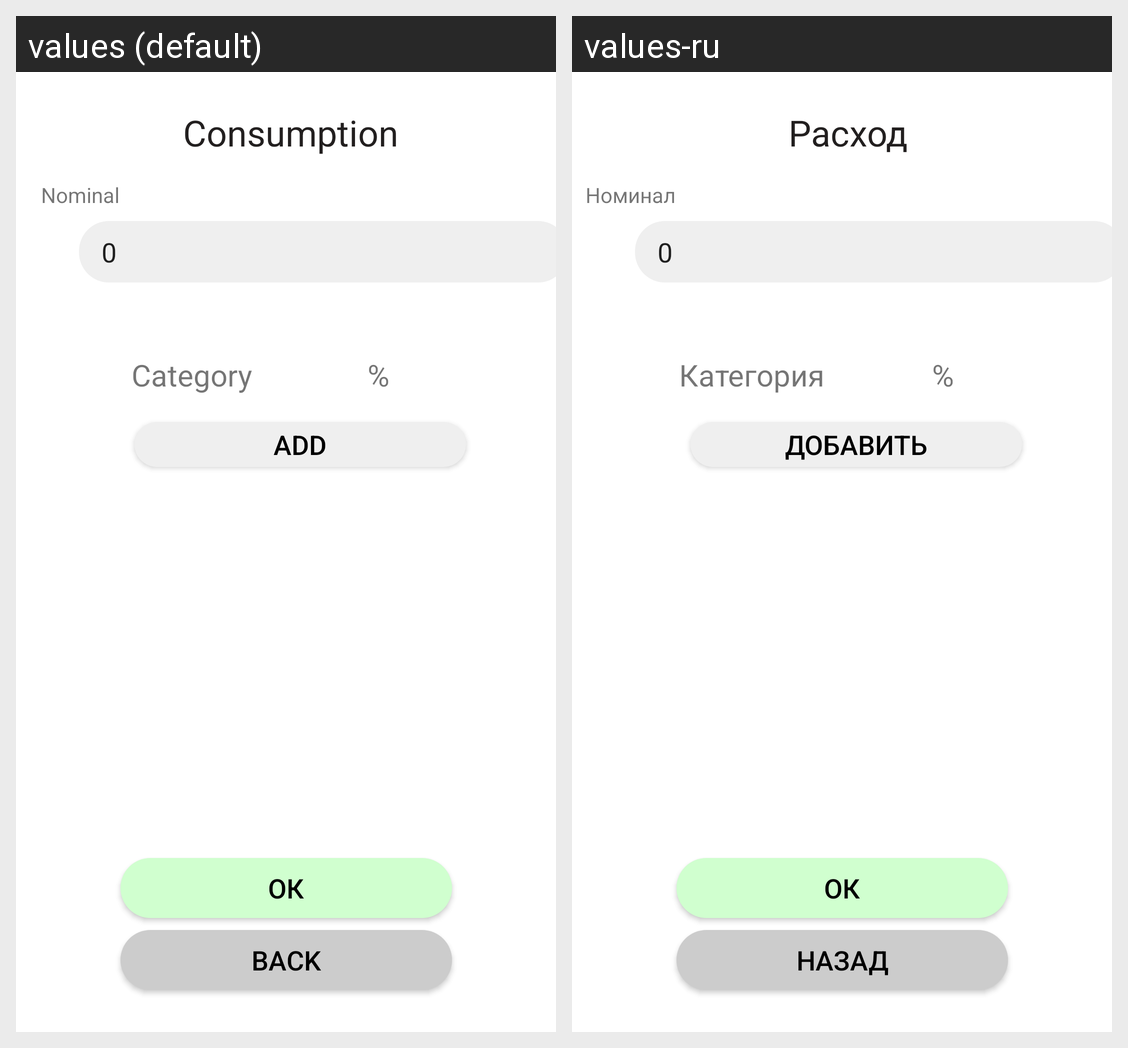

Here is an Android app screen in its default locale and in the app's own translations. Write out the translated-string differences for the strings that appear on this screen.
Android screen res/layout/activity_consumption_add.xml rendered under 2 locales, left to right: values (default), values-ru. Device: Nexus 5 (rendered at 1080×1920; each locale shown at half size, 540×960, under a caption strip naming it); theme Theme.Piggybankassistant.
Strings drawn on this screen, with the default value and each locale's value (text and hints the layout hard-codes, and strings that could not be matched under every locale, appear in the picture but are not listed):

confirm
  values: ОК
  values-ru: ОК

back_str
  values: Back
  values-ru: Назад

consumption_str
  values: Consumption
  values-ru: Расход

nominal
  values: Nominal
  values-ru: Номинал

add_str
  values: Add
  values-ru: Добавить

percent
  values: %
  values-ru: %

category
  values: Category
  values-ru: Категория
